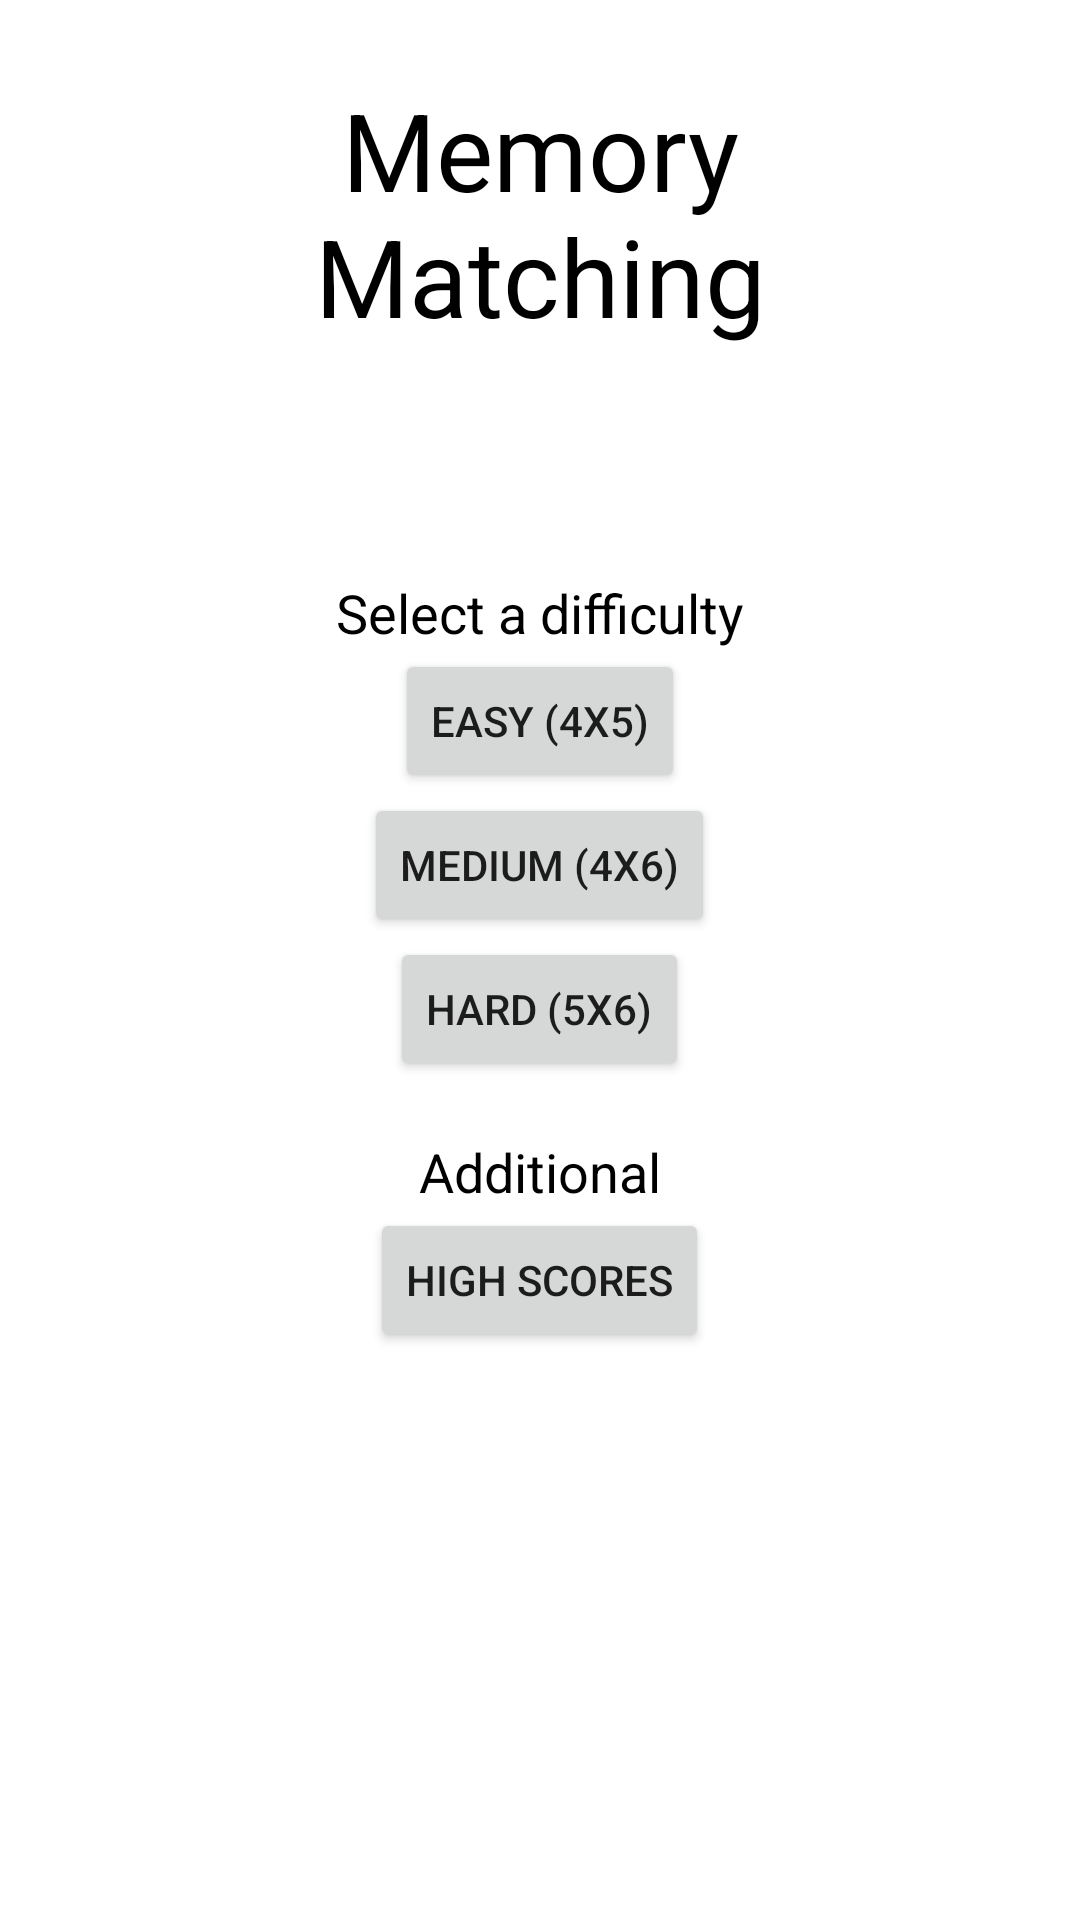

This screen was rendered from an Android layout file. Write that file and the resources it references.
<!-- AndroidManifest.xml: application theme AppTheme -->
<!-- res/layout/fragment_home_screen.xml -->
<?xml version="1.0" encoding="utf-8"?>
<androidx.constraintlayout.widget.ConstraintLayout
    xmlns:android="http://schemas.android.com/apk/res/android"
    android:layout_width="match_parent"
    android:layout_height="match_parent"
    xmlns:app="http://schemas.android.com/apk/res-auto"
    android:background="@color/white"
    >

    <TextView
        android:id="@+id/home_screen_title"
        android:layout_width="wrap_content"
        android:layout_height="wrap_content"
        app:layout_constraintStart_toStartOf="parent"
        app:layout_constraintEnd_toEndOf="parent"
        app:layout_constraintTop_toTopOf="@id/guideline_h04"
        android:text="@string/game_name"
        android:textSize="36sp"
        android:textColor="@color/black"
        android:gravity="center_horizontal"
        />

    <TextView
        android:id="@+id/difficulty_selections_prompt"
        android:layout_width="wrap_content"
        android:layout_height="wrap_content"
        app:layout_constraintStart_toStartOf="parent"
        app:layout_constraintEnd_toEndOf="parent"
        app:layout_constraintTop_toTopOf="@id/guideline_h24"
        android:text="@string/difficulty_selection_prompt_text"
        android:textSize="18sp"
        android:textColor="@color/black"
        />

    <LinearLayout
        android:id="@+id/difficulty_selections"
        android:layout_width="match_parent"
        android:layout_height="wrap_content"
        android:orientation="vertical"
        android:gravity="center_horizontal"
        app:layout_constraintStart_toStartOf="parent"
        app:layout_constraintEnd_toEndOf="parent"
        app:layout_constraintTop_toBottomOf="@id/difficulty_selections_prompt"
        >

        <Button
            android:id="@+id/easy_mode_btn"
            android:layout_width="wrap_content"
            android:layout_height="wrap_content"
            app:layout_constraintStart_toStartOf="parent"
            app:layout_constraintEnd_toEndOf="parent"
            app:layout_constraintTop_toBottomOf="@id/difficulty_selections_prompt"
            android:text="@string/easy_difficulty_text"
            />

        <Button
            android:id="@+id/medium_mode_btn"
            android:layout_width="wrap_content"
            android:layout_height="wrap_content"
            app:layout_constraintStart_toStartOf="parent"
            app:layout_constraintEnd_toEndOf="parent"
            app:layout_constraintTop_toBottomOf="@id/easy_mode_btn"
            android:text="@string/medium_difficulty_text"
            />

        <Button
            android:id="@+id/hard_mode_btn"
            android:layout_width="wrap_content"
            android:layout_height="wrap_content"
            app:layout_constraintStart_toStartOf="parent"
            app:layout_constraintEnd_toEndOf="parent"
            app:layout_constraintTop_toBottomOf="@id/medium_mode_btn"
            android:text="@string/hard_difficulty_text"
            />

    </LinearLayout>

    <TextView
        android:id="@+id/additional_selections_prompt"
        android:layout_width="wrap_content"
        android:layout_height="wrap_content"
        app:layout_constraintStart_toStartOf="parent"
        app:layout_constraintEnd_toEndOf="parent"
        app:layout_constraintTop_toBottomOf="@id/difficulty_selections"
        android:layout_marginTop="18dp"
        android:text="@string/additional_selection_prompt_text"
        android:textSize="18sp"
        android:textColor="@color/black"
        />

    <LinearLayout
        android:id="@+id/additional_selections"
        android:layout_width="match_parent"
        android:layout_height="wrap_content"
        android:orientation="vertical"
        android:gravity="center_horizontal"
        app:layout_constraintStart_toStartOf="parent"
        app:layout_constraintEnd_toEndOf="parent"
        app:layout_constraintTop_toBottomOf="@id/additional_selections_prompt"
        >

        <Button
            android:id="@+id/high_scores_btn"
            android:layout_width="wrap_content"
            android:layout_height="wrap_content"
            app:layout_constraintStart_toStartOf="parent"
            app:layout_constraintEnd_toEndOf="parent"
            android:text="@string/high_scores_text"
            />

    </LinearLayout>

    <androidx.constraintlayout.widget.Guideline
        android:id="@+id/guideline_h04"
        android:layout_width="wrap_content"
        android:layout_height="wrap_content"
        android:orientation="horizontal"
        app:layout_constraintGuide_percent="0.04"
        />

    <androidx.constraintlayout.widget.Guideline
        android:id="@+id/guideline_h24"
        android:layout_width="wrap_content"
        android:layout_height="wrap_content"
        android:orientation="horizontal"
        app:layout_constraintGuide_percent="0.30"
        />

</androidx.constraintlayout.widget.ConstraintLayout>
<!-- resources referenced by this layout -->
<resources>
  <color name="black">#000000</color>
  <color name="white">#FFFFFF</color>
  <string name="additional_selection_prompt_text">Additional</string>
  <string name="difficulty_selection_prompt_text">Select a difficulty</string>
  <string name="easy_difficulty_text">Easy (4x5)</string>
  <string name="game_name">Memory\nMatching</string>
  <string name="hard_difficulty_text">Hard (5x6)</string>
  <string name="high_scores_text">High Scores</string>
  <string name="medium_difficulty_text">Medium (4x6)</string>
  <style name="AppTheme" parent="Theme.AppCompat.Light.NoActionBar">
          
          <item name="colorPrimary">@color/black</item>
          <item name="colorPrimaryDark">@color/colorPrimaryDark</item>
          <item name="colorAccent">@color/colorAccent</item>
          <item name="android:windowDisablePreview">true</item>
      </style>
  <color name="colorPrimaryDark">#3700B3</color>
  <color name="colorAccent">#03DAC5</color>
</resources>
